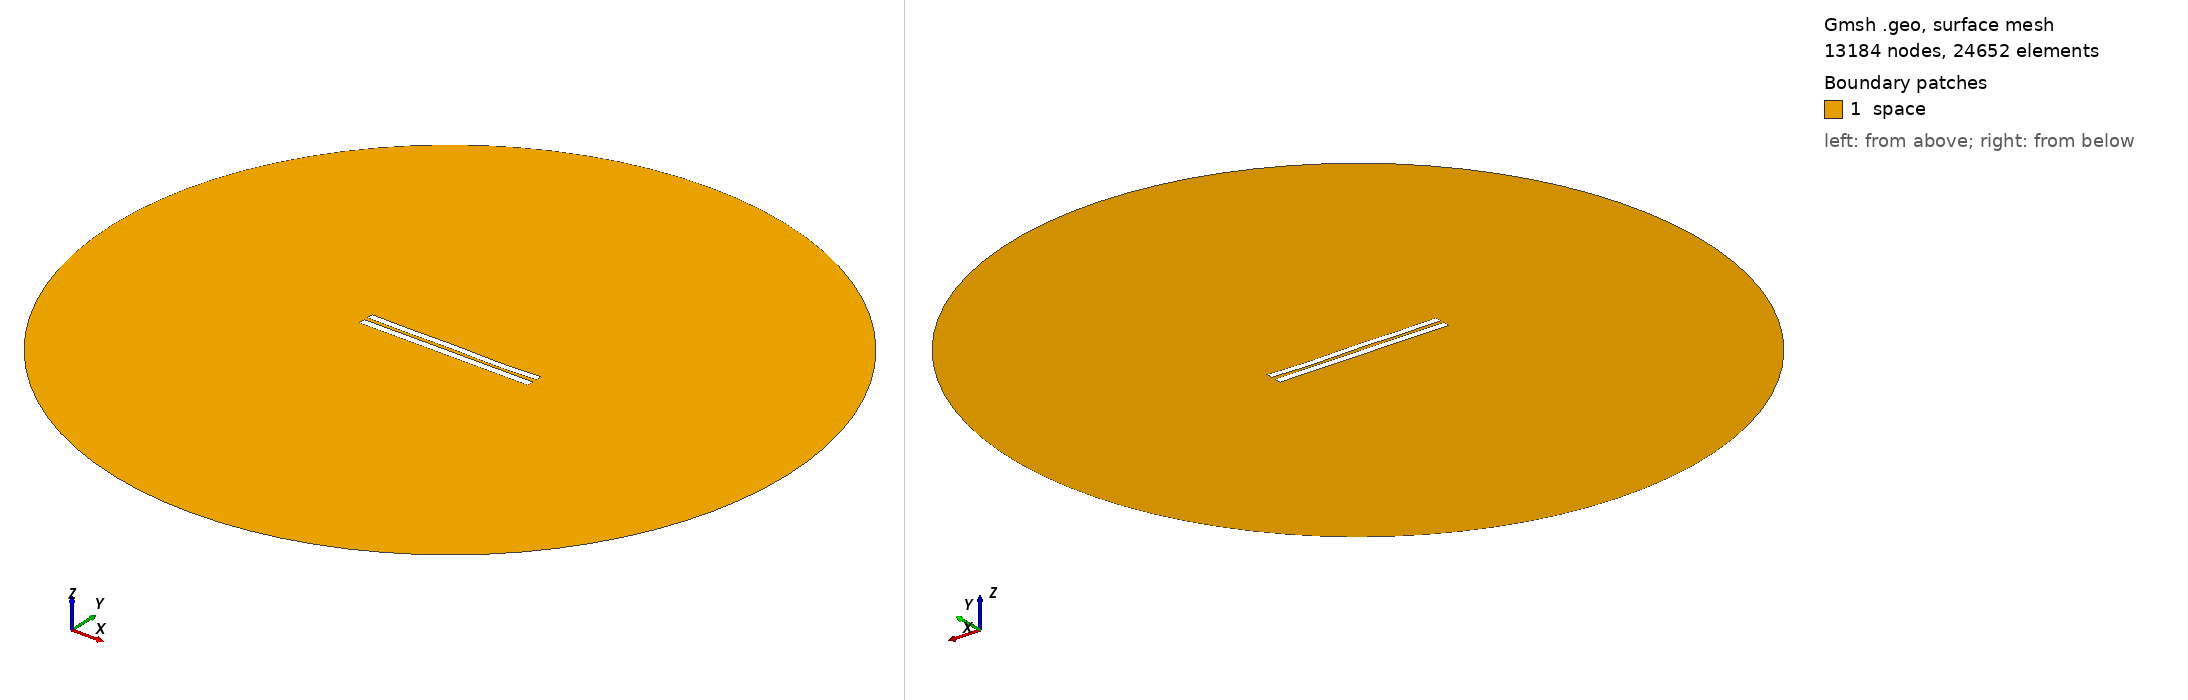

Gmsh geometry script, surface-meshed: 13184 nodes, 24652 surface elements. Boundary patches (legend numbers): 1 space. Left view from above one corner, right view from below the opposite corner. Legend entries are the model's physical surfaces. The drawing asked Gmsh for element sizes between 1% and 20% of the model's largest extent; the script's own settings can give other sizes.

=== 5041.geo (drawn) ===
//---------------------------------------
// Geometry kernel
//---------------------------------------

SetFactory("OpenCASCADE");



//---------------------------------------
// Parameters of the geometry
//---------------------------------------

// Overetch of the upper plate
overetch = 0.125;

// Distance between the plates
distance = 2.25;

// Discretization over the x axis (for the deformation)
nx = 50; 

// Length of the plate
L = 100 - overetch; 

// Number of modes
n = 4; 

// 1st mode coefficient
coeff(1) = -0.15;
beta(1) = 0.596864 * 3.1415926535 / L;

// 2nd mode coefficient
coeff(2) = -0.075;
beta(2) = 1.49418 * 3.1415926535 / L;

// 3rd mode coefficient
coeff(3) = 0.07499999999999998;
beta(3) = 2.50025 * 3.1415926535 / L;

// 4th mode coefficient
coeff(4) = -0.15;
beta(4) = 3.49999 * 3.1415926535 / L;



//---------------------------------------
// Upper plate (deformed rectangle)
//---------------------------------------

// Coordiantes of the upper plate
xmin = -50;
xmax = 50 - overetch;

// Height of the upper plate
yheight = 4 - 2 * overetch;

// Indexes of the points
UpperID[] = {};
LowerID[] = {};
LeftID[] = {};
RightID[] = {};

// Point index
p = 1;

// Horizontal edges
For i In {1:nx}
    x = xmin + (i-1)*(xmax - xmin)/(nx-1);

    y_bottom = distance / 2 + overetch;
    For j In {1:n}
        C = (Cosh(beta(j)*L) + Cos(beta(j)*L)) / (Sinh(beta(j)*L) + Sin(beta(j)*L));
        y_bottom  = y_bottom + coeff(j) * (Cosh(beta(j)*(x+50)) - Cos(beta(j)*(x+50)) - C * (Sinh(beta(j)*(x+50)) - Sin(beta(j)*(x+50))));
    EndFor

    y_top = y_bottom + yheight;

    Point(p) = {x, y_top, 0, 1.0};
    UpperID[i] = p;
    p = p + 1;

    Point(p) = {x, y_bottom, 0, 1.0};
    LowerID[i] = p;
    p = p + 1;
EndFor

// Create point lists
UpperPts[] = {}; LowerPts[] = {};
For i In {1:nx}
  UpperPts[] += {UpperID[i]};
  LowerPts[] += {LowerID[i]};
EndFor

// Build splines
Spline(1) = {UpperPts[]};
Spline(2) = {LowerPts[]};
Line(3) = {LowerPts[nx-1], UpperPts[nx-1]};
Line(4) = {LowerPts[0], UpperPts[0]};

// Build the plane surface
Curve Loop(1) = {2, 3, -1, -4};
Plane Surface(1) = {1};



//---------------------------------------
// Lower plate (rectangle)
//---------------------------------------

// Vertices
Point(1001) = {-50, -1, 0, 1.0};
Point(1002) = { 50, -1, 0, 1.0};
Point(1003) = { 50,  -5, 0, 1.0};
Point(1004) = {-50,  -5, 0, 1.0};

// Edges
Line(5) = {1001, 1002};
Line(6) = {1002, 1003};
Line(7) = {1003, 1004};
Line(8) = {1004, 1001};

// Plane surface
Line Loop(2) = {5, 6, 7, 8};
Plane Surface(2) = {2}; 



//---------------------------------------
// Outer (fictious) boundary
//---------------------------------------

// Points
Point(1005) = {0, 0, 0};       // Center
Point(1006) = {200, 0, 0};     // Start point
Point(1007) = {0, 200, 0};     // 90 degrees
Point(1008) = {-200, 0, 0};    // 180 degrees
Point(1009) = {0, -200, 0};    // 270 degrees

// Circle arcs (each needs start, center, end)
Circle(9) = {1006, 1005, 1007};
Circle(10) = {1007, 1005, 1008};
Circle(11) = {1008, 1005, 1009};
Circle(12) = {1009, 1005, 1006};

// Plane surface for the entire domain
Curve Loop(3) = {9, 10, 11, 12};
Surface(3) = {3};

// Subtract the plates from the whole domain to obtain the actual domain where we want to solve the equations
BooleanDifference{ Surface{3}; Delete; }{ Surface{1}; Surface{2}; Delete; }




//---------------------------------------
// Transfinite Lines/Curves
//---------------------------------------

// Set the number of points on the boundaries
r = 7;

// Plates
Transfinite Curve {1, 2} = 50*r Using Progression 1;
Transfinite Curve {3, 4} = 2*r Using Progression 1;
Transfinite Line {5, 7} = 50*r Using Progression 1;
Transfinite Line {6, 8} = 2*r Using Progression 1;

// Outer boundary
Transfinite Line {9, 10, 11, 12} = 20 Using Progression 1;



//---------------------------------------
// Physical groups
//---------------------------------------                

// Physical curves (boundaries)
Physical Line("force_segment", 10) = {2};
Physical Line("upper_plate", 11) = {1, 3, 4};
Physical Line("lower_plate", 12) = {5, 6, 7, 8};
Physical Line("boundary", 20) = {9, 10, 11, 12};

// Physical Surfaces
Physical Surface("space", 30) = {3};



//---------------------------------------
// 6. Generate the Mesh
//---------------------------------------

// 2D mesh generation
Mesh 2;
